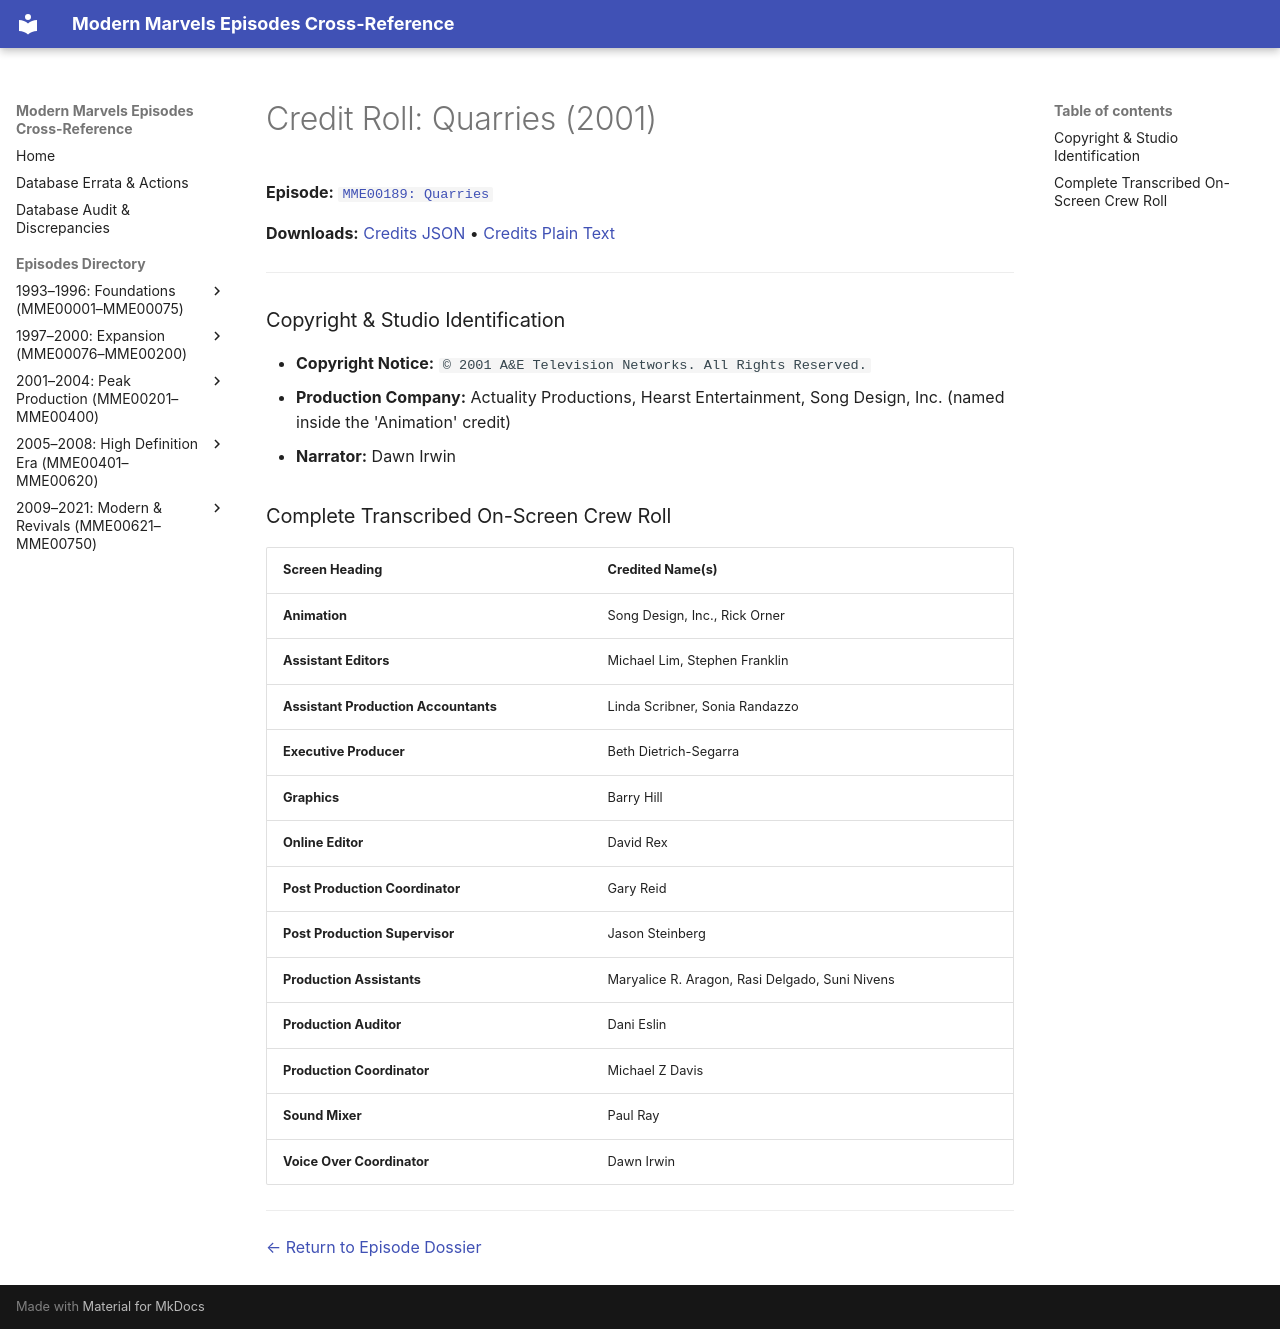

repository: ModernMarvelsFan/ModernMarvels · page: credits/MME00189-credits/index.html · generator: mkdocs

# Credit Roll: Quarries (2001)
**Episode:** [`MME00189: Quarries`](../episodes/MME00189.md)

**Downloads:** [Credits JSON](json/MME00189-credits.json) • [Credits Plain Text](txt/MME00189-credits.txt)

---

### Copyright & Studio Identification
* **Copyright Notice:** `© 2001 A&E Television Networks. All Rights Reserved.`
* **Production Company:** Actuality Productions, Hearst Entertainment, Song Design, Inc. (named inside the 'Animation' credit)
* **Narrator:** Dawn Irwin

### Complete Transcribed On-Screen Crew Roll

| Screen Heading | Credited Name(s) |
| :--- | :--- |
| **Animation** | Song Design, Inc., Rick Orner |
| **Assistant Editors** | Michael Lim, Stephen Franklin |
| **Assistant Production Accountants** | Linda Scribner, Sonia Randazzo |
| **Executive Producer** | Beth Dietrich-Segarra |
| **Graphics** | Barry Hill |
| **Online Editor** | David Rex |
| **Post Production Coordinator** | Gary Reid |
| **Post Production Supervisor** | Jason Steinberg |
| **Production Assistants** | Maryalice R. Aragon, Rasi Delgado, Suni Nivens |
| **Production Auditor** | Dani Eslin |
| **Production Coordinator** | Michael Z Davis |
| **Sound Mixer** | Paul Ray |
| **Voice Over Coordinator** | Dawn Irwin |

---
[← Return to Episode Dossier](../episodes/MME00189.md)
